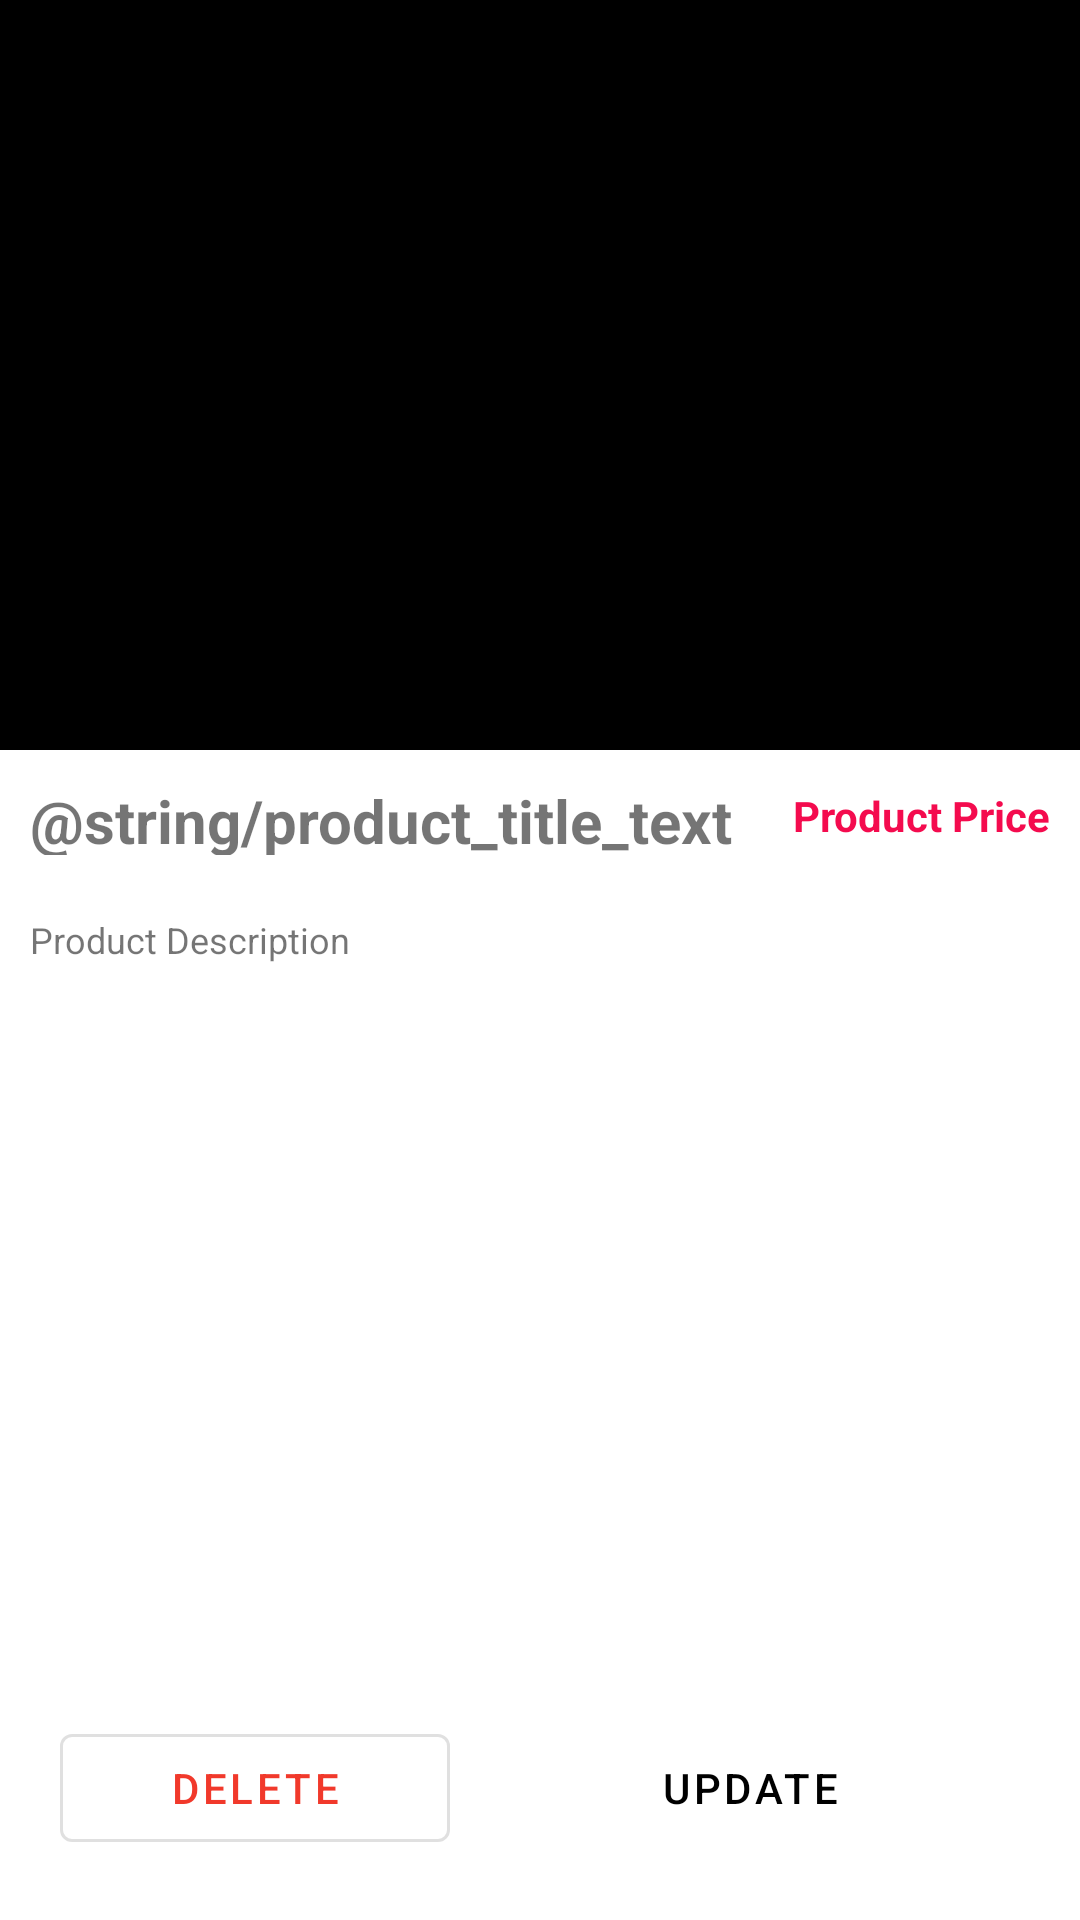

Android layout source for this screen:
<!-- AndroidManifest.xml: application theme Theme.MobirollerInterview -->
<!-- res/layout/activity_details.xml -->
<?xml version="1.0" encoding="utf-8"?>
<LinearLayout xmlns:android="http://schemas.android.com/apk/res/android"
    xmlns:tools="http://schemas.android.com/tools"
    android:layout_width="match_parent"
    android:layout_height="match_parent"
    android:orientation="vertical">

    <ImageView
        android:layout_width="match_parent"
        android:layout_height="250dp"
        android:background="@color/black"
        android:contentDescription="@string/product_image_text" />


    <LinearLayout
        android:layout_width="match_parent"
        android:layout_height="match_parent"
        android:layout_margin="@dimen/margin_10dp"
        android:orientation="vertical">

        <LinearLayout
            android:layout_width="match_parent"
            android:layout_height="wrap_content"
            android:gravity="center"
            android:orientation="horizontal">

            <TextView
                android:layout_width="wrap_content"
                android:layout_height="@dimen/margin_25dp"
                android:layout_weight="12"
                android:text="@string/product_title_text"
                android:textSize="@dimen/text_size_20"
                android:textStyle="bold" />

            <TextView
                android:layout_width="wrap_content"
                android:layout_height="@dimen/margin_20dp"
                android:layout_weight="1"
                android:gravity="right"
                android:text="@string/product_price_text"
                android:textColor="@color/red_ribbon"
                android:textStyle="bold"
                tools:ignore="RtlHardcoded" />
        </LinearLayout>

        <LinearLayout
            android:layout_width="match_parent"
            android:layout_height="match_parent"
            android:layout_marginTop="@dimen/margin_20dp"
            android:orientation="vertical">

            <TextView
                android:layout_width="match_parent"
                android:layout_height="0dp"
                android:layout_weight="12"
                android:text="@string/product_description_text"
                android:textSize="@dimen/text_size_12" />

            <LinearLayout
                android:layout_width="match_parent"
                android:layout_height="wrap_content"
                android:layout_marginTop="@dimen/margin_20dp"
                android:orientation="horizontal"
                android:padding="@dimen/margin_10dp">

                <com.google.android.material.button.MaterialButton
                    android:layout_width="100dp"
                    android:layout_height="wrap_content"
                    android:layout_weight="1"
                    android:text="@string/product_button_delete"
                    android:layout_marginEnd="@dimen/margin_5dp"
                    android:textColor="@color/text_color"
                    style="@style/Widget.MaterialComponents.Button.OutlinedButton"
                  />

                <Button
                    android:layout_width="150dp"
                    android:layout_height="wrap_content"
                    android:layout_weight="1"
                    android:text="@string/product_button_update"
                    android:layout_marginStart="@dimen/margin_5dp"
                    android:textColor="@color/black"
                    style="@style/Widget.MaterialComponents.Button.OutlinedButton"/>
            </LinearLayout>

        </LinearLayout>
    </LinearLayout>
</LinearLayout>
<!-- resources referenced by this layout -->
<resources>
  <color name="black">#FF000000</color>
  <color name="red_ribbon">#F40B4E</color>
  <color name="text_color">#F1392B</color>
  <dimen name="margin_10dp">10dp</dimen>
  <dimen name="margin_20dp">20dp</dimen>
  <dimen name="margin_25dp">25dp</dimen>
  <dimen name="margin_5dp">5dp</dimen>
  <dimen name="text_size_12">12sp</dimen>
  <dimen name="text_size_20">20sp</dimen>
  <string name="product_button_delete">Delete</string>
  <string name="product_button_update">Update</string>
  <string name="product_description_text">Product Description</string>
  <string name="product_image_text">Product Image</string>
  <string name="product_price_text">Product Price</string>
  <style name="Theme.MobirollerInterview" parent="Theme.MaterialComponents.DayNight.DarkActionBar">
          
          <item name="colorPrimary">@color/red_ribbon</item>
          <item name="colorPrimaryVariant">@color/tickle_me_pink</item>
          <item name="colorOnPrimary">@color/white</item>
          
          <item name="colorSecondary">@color/teal_200</item>
          <item name="colorSecondaryVariant">@color/teal_700</item>
          <item name="colorOnSecondary">@color/black</item>
          
          <item name="android:statusBarColor" tools:targetApi="l">?attr/colorPrimaryVariant</item>
          
      </style>
  <color name="tickle_me_pink">#FF1274</color>
  <color name="white">#FFFFFFFF</color>
  <color name="teal_200">#FF03DAC5</color>
  <color name="teal_700">#FF018786</color>
</resources>
